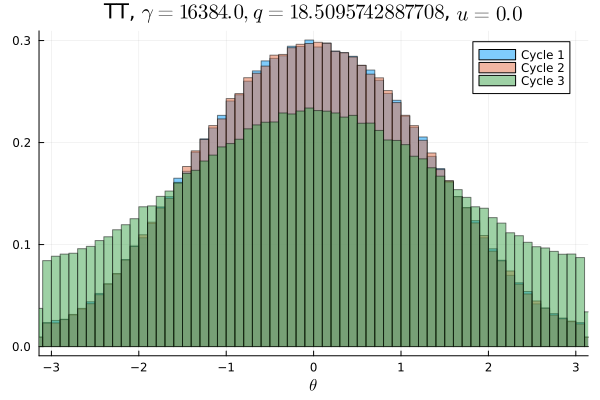

The table this chart was drawn from, first rows:
Cycle 1, Cycle 2, Cycle 3
0.001375, 0.001397, 0.005566
0.001519, 0.001491, 0.005306
0.001597, 0.001388, 0.005587
0.001591, 0.001522, 0.00545
0.001675, 0.001647, 0.005722
0.001903, 0.001794, 0.005731
0.001894, 0.002056, 0.005678
0.002203, 0.002247, 0.005919
0.00255, 0.002462, 0.006156
0.002831, 0.002659, 0.006191
0.003072, 0.002953, 0.006537
0.003397, 0.003478, 0.006466
0.003809, 0.003887, 0.006859
0.004119, 0.004197, 0.006847
0.004681, 0.004584, 0.007381
0.005356, 0.005341, 0.007541
0.005625, 0.005422, 0.00755
0.006131, 0.006366, 0.007894
0.006534, 0.006703, 0.008484
0.007019, 0.007125, 0.008625
0.00755, 0.007728, 0.008663
0.008209, 0.008031, 0.008878
0.008816, 0.008728, 0.009466
0.009169, 0.009009, 0.009547
0.009828, 0.009672, 0.009741
0.0103, 0.01004, 0.01027
0.01062, 0.01098, 0.01042
0.01132, 0.01117, 0.01093
0.01187, 0.01222, 0.01077
0.01258, 0.01259, 0.01131
0.01292, 0.01283, 0.01142
0.01323, 0.01359, 0.01165
0.01389, 0.01361, 0.01208
0.0146, 0.01425, 0.01243
0.01474, 0.01504, 0.01213
0.01533, 0.01536, 0.0128
0.01564, 0.01563, 0.01288
0.01586, 0.01631, 0.01312
0.01665, 0.0167, 0.01355
0.01669, 0.01678, 0.01373
0.01751, 0.01712, 0.01341
0.01777, 0.01738, 0.01419
0.01746, 0.0179, 0.01368
0.018, 0.01778, 0.01426
0.01795, 0.01795, 0.01436
0.0184, 0.01818, 0.01397
0.01838, 0.0187, 0.01478
0.0185, 0.01844, 0.01452
0.01855, 0.01878, 0.01448
0.01913, 0.01878, 0.01469
0.01865, 0.01873, 0.01434
0.0184, 0.01871, 0.01459
0.01843, 0.01871, 0.01455
0.01856, 0.01838, 0.01442
0.01818, 0.01812, 0.01438
0.01831, 0.01818, 0.0142
0.01771, 0.01786, 0.01431
0.01778, 0.01767, 0.01402
0.01758, 0.01744, 0.01408
0.01722, 0.01704, 0.01349
... 40 more rows
